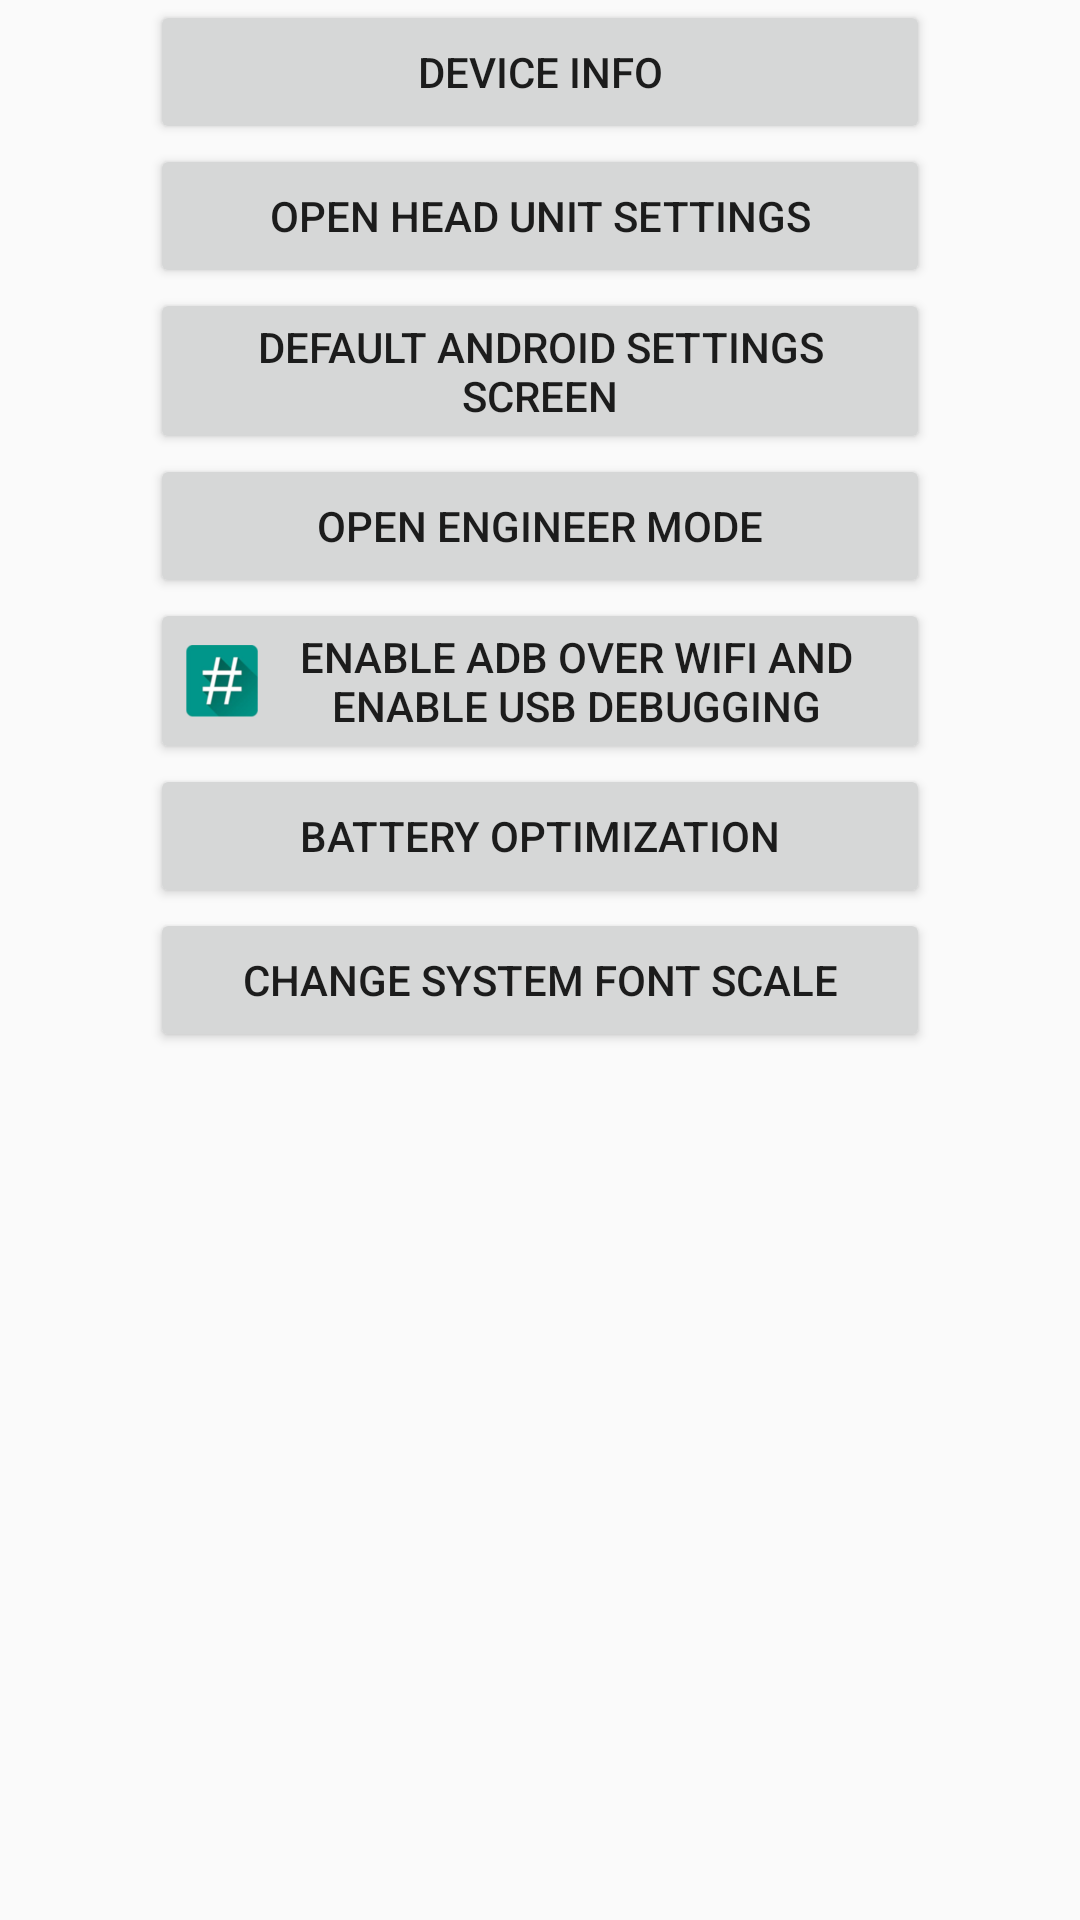

Android layout source for this screen:
<!-- AndroidManifest.xml: application theme AppTheme -->
<!-- res/layout/fragment_settings.xml -->
<?xml version="1.0" encoding="utf-8"?>
<RelativeLayout xmlns:android="http://schemas.android.com/apk/res/android"
    xmlns:tools="http://schemas.android.com/tools"
    android:layout_width="match_parent"
    android:layout_height="match_parent"
    android:id="@+id/fragment_settings"
    tools:context=".Fragment_Settings">

    <LinearLayout
        android:id="@+id/center_panel"
        android:layout_width="match_parent"
        android:layout_height="wrap_content"
        android:paddingLeft="50dip"
        android:paddingRight="50dip"
        android:orientation="vertical">

        <Button
            android:layout_marginTop="@dimen/number_pad_margin_top"
            android:layout_width="match_parent"
            android:layout_height="wrap_content"
            android:onClick="deviceInfo"
            android:text="@string/btn_device_info" />

        <Button
            android:layout_marginTop="@dimen/number_pad_margin_top"
            android:layout_marginBottom="16dp"
            android:layout_width="match_parent"
            android:layout_height="wrap_content"
            android:onClick="systemInfo"
            android:visibility="gone"
            android:text="@string/btn_system_info" />

        <Button
            android:layout_marginTop="@dimen/number_pad_margin_top"
            android:layout_width="match_parent"
            android:layout_height="wrap_content"
            android:onClick="syusettings"
            android:text="@string/btn_headunit_settings" />

        <Button
            android:layout_marginTop="@dimen/number_pad_margin_top"
            android:layout_width="match_parent"
            android:layout_height="wrap_content"
            android:onClick="defaultandroidsettings"
            android:text="@string/btn_def_android_settings" />

        <Button
            android:layout_marginTop="@dimen/number_pad_margin_top"
            android:layout_width="match_parent"
            android:layout_height="wrap_content"
            android:onClick="engineermode"
            android:text="@string/btn_engineer_mode" />

        <Button
            android:id="@+id/adbusbdebugging"
            android:layout_marginTop="@dimen/number_pad_margin_top"
            android:layout_width="match_parent"
            android:layout_height="wrap_content"
            android:onClick="adboverwifiandusbdebugging"
            android:text="@string/btn_adboverwifiandusbdebugging"
            android:drawableLeft="@drawable/root_icon" />

        <Button
            android:id="@+id/batteryoptimization"
            android:layout_marginTop="@dimen/number_pad_margin_top"
            android:layout_width="match_parent"
            android:layout_height="wrap_content"
            android:onClick="batteryoptimization"
            android:text="@string/btn_battery_optimization" />

        <Button
            android:id="@+id/setfontsize"
            android:layout_marginTop="@dimen/number_pad_margin_top"
            android:layout_width="match_parent"
            android:layout_height="wrap_content"
            android:onClick="setFontSize"
            android:text="@string/btn_change_font_scale" />

    </LinearLayout>


</RelativeLayout>
<!-- resources referenced by this layout -->
<resources>
  <!-- drawable root_icon: png bitmap (drawable-hdpi, 3212 bytes) -->
  <string name="btn_adboverwifiandusbdebugging">Enable adb over WiFi and enable USB debugging</string>
  <string name="btn_battery_optimization">Battery Optimization</string>
  <string name="btn_change_font_scale">Change System Font Scale</string>
  <string name="btn_def_android_settings">Default Android Settings screen</string>
  <string name="btn_device_info">device info</string>
  <string name="btn_engineer_mode">Open engineer mode</string>
  <string name="btn_headunit_settings">Open Head unit Settings</string>
  <string name="btn_system_info">system info</string>
  <style name="AppTheme" parent="Theme.AppCompat.Light.DarkActionBar">
          
          <item name="colorPrimary">@color/colorPrimary</item>
          <item name="colorPrimaryDark">@color/colorPrimaryDark</item>
          <item name="colorAccent">@color/colorAccent</item>
          
      </style>
  <!-- not gathered from this repository: default colours our renderer supplied (Android Studio template values) -->
  <color name="colorPrimary">#FF6200EE</color>
  <color name="colorPrimaryDark">#FF3700B3</color>
  <color name="colorAccent">#FF03DAC5</color>
</resources>
